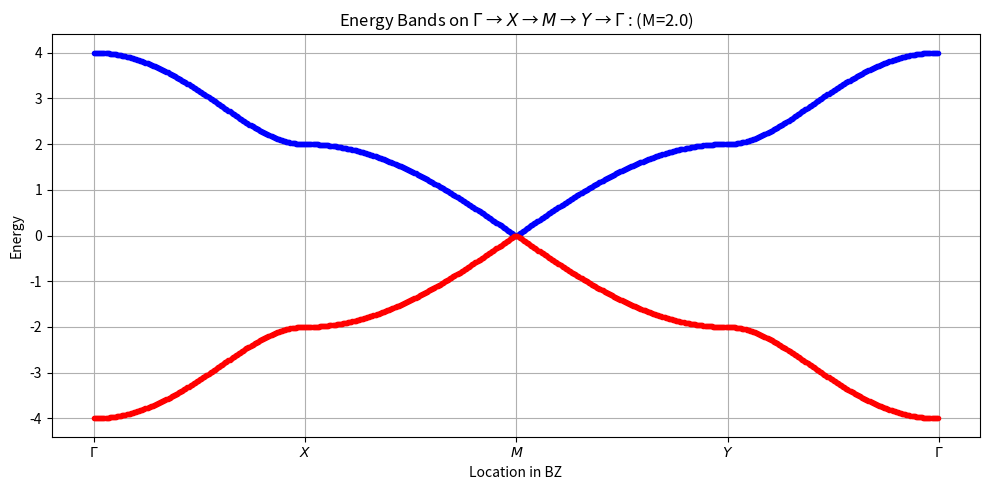

Recreate this plot in Python.
import numpy as np
import matplotlib.pyplot as plt


def plot_bands():
    # Define parameters
    M = 2.0
    A_tilde = 1.0
    B = 1.0
    B_tilde = 0.0
    t1 = 1.0

    # Define d-vector function (your triangular version)
    def triangular_d_vector(kx, ky, M, B_tilde, B, t1, A_tilde):

        sqrt3 = np.sqrt(3)
        d1 = t1 * (np.sin(kx) + np.sin(kx / 2) * 0.5 * np.cos(sqrt3 / 2 * ky))
        d2 = t1 * (-sqrt3 * np.cos(kx / 2) * 0.5 * np.sin(sqrt3 / 2 * ky))
        d3 = M - 2 * B * (2 - np.cos(kx) - 2 * np.cos(kx / 2) * np.cos(sqrt3 * ky / 2))

        dtilde1 =  A_tilde * np.sin(3 * kx / 2) * (np.sqrt(3)/2) * np.cos(sqrt3 / 2 * ky)
        dtilde2 = -A_tilde * (np.sin(sqrt3 * ky) - 2 * np.cos(3 * kx / 2) * 0.5 * np.sin(sqrt3 / 2 * ky))
        dtilde3 = -2 * B_tilde * (3 - np.cos(sqrt3 * ky) - 2 * np.cos(3 / 2 * kx) * np.cos(sqrt3 / 2 * ky))

        d = np.array([d1 + dtilde1, d2 + dtilde2, d3 + dtilde3])
        return d


    def square_d_vector(kx, ky, M):
        t, t0 = 1.0, 1.0
        d1 = t * np.sin(kx)
        d2 = t * np.sin(ky)
        d3 = M + t0 * (np.cos(kx) + np.cos(ky))
        return np.array([d1, d2, d3])


    # Define high symmetry points
    point_pos_dict = {
        "G": np.array([0, 0]),
        "Kp": np.array([4 * np.pi / 3, 0]),
        "Km": np.array([-4 * np.pi / 3, 0]),
        "M0": np.array([0, 2 * np.pi / np.sqrt(3)]),
        "Mn": np.array([-np.pi, np.pi / np.sqrt(3)]),
        "Mp": np.array([np.pi, np.pi / np.sqrt(3)]),
    }
    point_label_dict = {
        "G": r"$\Gamma$",
        "Kp": r"$K_+$",
        "Km": r"$K_-$",
        "M0": r"$M_0$",
        "Mn": r"$M_{-1}$",
        "Mp": r"$M_{+1}$",
    }


    
    square_point_pos_dict = {
        "G": np.array([0, 0]),
        "M": np.array([np.pi, np.pi]),
        "X": np.array([np.pi, 0]),
        "Y": np.array([0, np.pi]),
    }
    square_point_label_dict = {
        "G": r"$\Gamma$",
        "M": r"$M$",
        "X": r"$X$",
        "Y": r"$Y$",
    }



    # Path through the BZ
    path_keys = ["Kp", "G", "M0", "Kp"]
    path = [point_pos_dict[key] for key in path_keys]
    labels = [point_label_dict[key] for key in path_keys]

    path_keys = ["G", "X", "M", "Y", "G"]
    path = [square_point_pos_dict[key] for key in path_keys]
    labels = [square_point_label_dict[key] for key in path_keys]

    k_vals = []
    energies = []
    colors = []
    N = 201

    pauli1 = np.array([[0, 1], [1, 0]], dtype=complex)
    pauli2 = np.array([[0, -1j], [1j, 0]], dtype=complex)
    pauli3 = np.array([[1, 0], [0, -1]], dtype=complex)

    doTri = False

    for i in range(len(path)-1):
        start, end = path[i], path[i+1]
        for alpha in np.linspace(0, 1, N):
            kx, ky = start + alpha * (end - start)
            if doTri:
                d = triangular_d_vector(kx, ky, M, B_tilde, B, t1, A_tilde)
            else:
                d = square_d_vector(kx, ky, M)
            H = np.kron(d[0], pauli1) + np.kron(d[1], pauli2) + np.kron(d[2], pauli3)
            eigenvalues, eigenvectors = np.linalg.eig(H)
            alpha1, beta1 = eigenvectors[0].real
            alpha2, beta2 = eigenvectors[1].real

            colors.append([(alpha1**2 - beta1**2), (alpha2**2 - beta2**2)])
            k_vals.append(len(k_vals))
            energies.append([eigenvalues[0].real, eigenvalues[1].real])

    energies = np.array(energies)
    colors = np.array(colors)

    # Plot
    fig, ax = plt.subplots(1, 1, figsize=(10, 5))
    if False:
        ax.scatter(k_vals, energies[:, 0], label='Band +', c=colors[:, 0], cmap='Spectral', marker='.', zorder=2)
        ax.scatter(k_vals, energies[:, 1], label='Band -', c=colors[:, 1], cmap='Spectral', marker='.', zorder=2)
        ax.plot(k_vals, energies[:, 0],  c='k', ls='--', zorder=1, alpha=0.25)
        ax.plot(k_vals, energies[:, 1],  c='k', ls='--', zorder=1, alpha=0.25)
        cbar = plt.colorbar(ax.collections[0], ax=ax, orientation='vertical')
        cbar.set_label("Inversion")
    else:
        ax.plot(k_vals, energies[:, 0], label='Band +', c='blue', marker='.', zorder=2)
        ax.plot(k_vals, energies[:, 1], label='Band -', c='red', marker='.', zorder=2)

    ax.set_xticks(np.arange(len(path))*N, labels)
    ax.set_ylabel("Energy")
    ax.set_xlabel("Location in BZ")
    pathlabel = " → ".join(labels)

    if doTri:
        ax.set_title(f"Energy Bands on {pathlabel} : (M={M}, " + r"$\tilde{B}$" + f"={B_tilde}, " + r"$\tilde{A}$" + f"={A_tilde})")
    else:
        ax.set_title(f"Energy Bands on {pathlabel} : (M={M})")
    ax.grid(True)
    plt.tight_layout()
    plt.show()


if __name__ == "__main__":
    plot_bands()